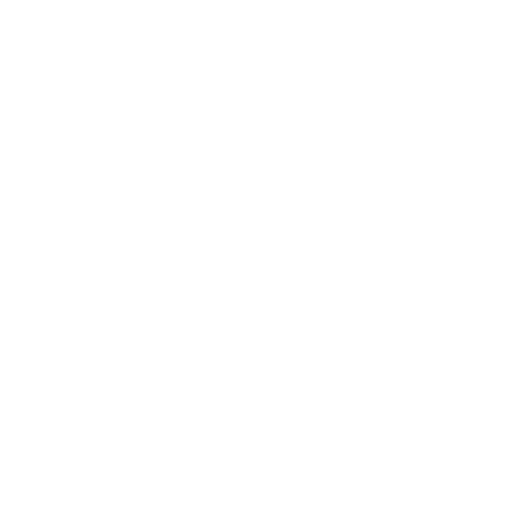
t = 0.00 s
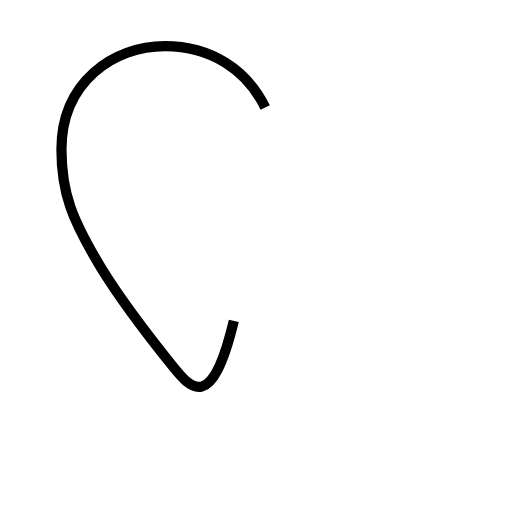
t = 1.90 s
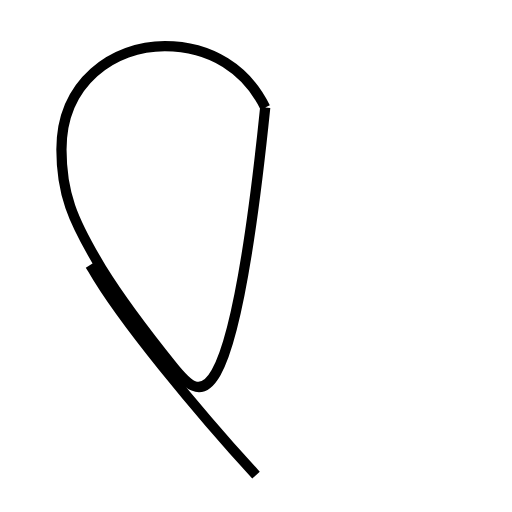
t = 3.32 s
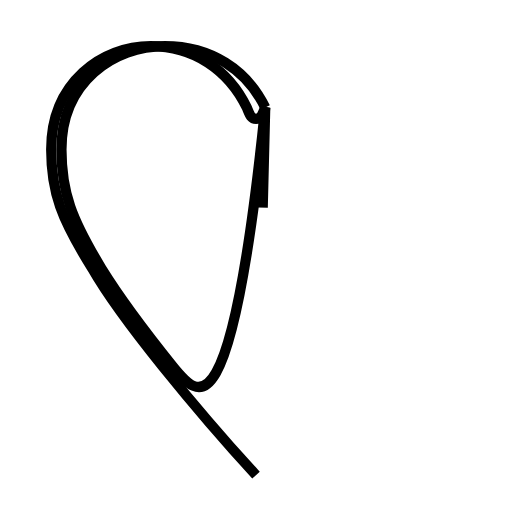
t = 4.89 s
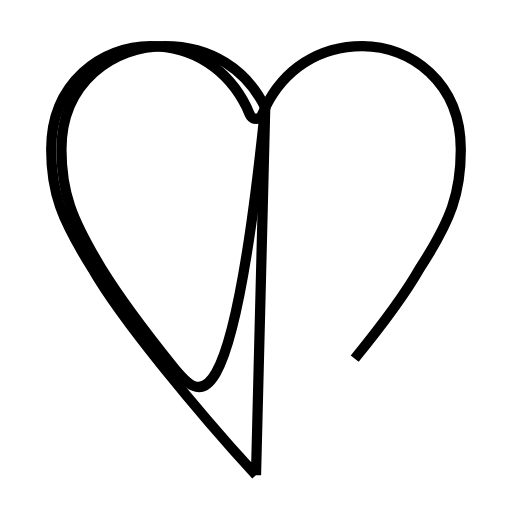
t = 7.20 s
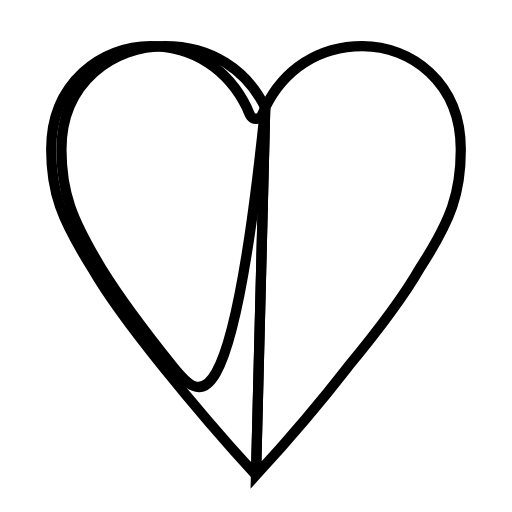
t = 8.72 s

The animated SVG that drew these frames (rendered in a browser with its animation timeline set to each time). Animation: 3 SMIL elements (animate=3); one cycle of 8.72 s.

<?xml version='1.0' encoding='utf-8'?>
<svg viewBox="0.0 -6.0 50.0 50.0" version="1.1" xmlns="http://www.w3.org/2000/svg"><rect x="-1000" y="-1000" width="2000" height="2000" stroke="white" fill="white" /><g style="fill:none;stroke:#000000;stroke-width:1"><path d="M 25.9 -33.5 C 24.1 -37.2 20.6 -39.5 16.1 -39.5 C 11.1 -39.5 6.0 -36.0 6.0 -29.4 C 6.0 -25.2 7.0 -22.6 9.9 -17.8 C 11.2 -15.7 13.2 -12.8 16.9 -8.2 C 19.4 -5.1 22.6 -1.3 25.9 -33.5 Z " transform="translate(0.0 38.0)" stroke-dasharray="84.47073158764513" stroke-dashoffset="84.47073158764513"><animate attributeName="stroke-dashoffset" from="84.47073158764513" to="0" dur="2.534121947629354s" begin="0s" fill="freeze" /></path><path d="M 25.0 2.4 C 21.6 -1.3 18.4 -5.1 15.9 -8.2 C 12.2 -12.8 10.2 -15.7 9.0 -17.8 C 6.0 -22.6 5.0 -25.2 5.0 -29.4 C 5.0 -36.0 10.0 -39.5 14.7 -39.5 C 18.9 -39.5 22.3 -37.2 24.1 -33.5 C 24.4 -32.8 24.5 -32.4 25.0 -32.4 C 25.5 -32.4 25.6 -32.8 25.9 -33.5 Z " transform="translate(0.0 38.0)" stroke-dasharray="104.66327632279423" stroke-dashoffset="104.66327632279423"><animate attributeName="stroke-dashoffset" from="104.66327632279423" to="0" dur="3.139898289683827s" begin="2.534121947629354s" fill="freeze" /></path><path d="M 25.9 -33.5 C 27.7 -37.2 31.1 -39.5 35.4 -39.5 C 40.1 -39.5 45.0 -36.0 45.0 -29.4 C 45.0 -25.2 44.1 -22.6 41.0 -17.8 C 39.8 -15.7 37.8 -12.8 34.0 -8.2 C 31.6 -5.1 28.4 -1.3 25.0 2.4 Z" transform="translate(0.0 38.0)" stroke-dasharray="101.65112986204535" stroke-dashoffset="101.65112986204535"><animate attributeName="stroke-dashoffset" from="101.65112986204535" to="0" dur="3.0495338958613605s" begin="5.674020237313181s" fill="freeze" /></path></g></svg>
